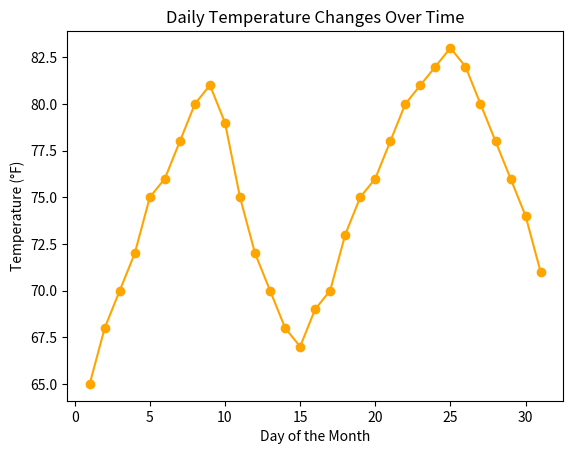

This chart was generated by the following Python code:
# Task 2: Line Plot to Visualize Daily Temperature Changes Over Time in a City

# Importing necessary libraries
import matplotlib.pyplot as plt

# Input data: Days and corresponding temperatures
# 1 to 31 days of the month
days = list(range(1, 32))  
temperature = [65, 68, 70, 72, 75, 76, 78, 80, 81, 79, 75, 72, 70, 68, 67, 69, 70, 73, 75, 76, 78, 80, 81, 82, 83, 82, 80, 78, 76, 74, 71]

# Create the line plot
plt.plot(days, temperature, marker='o', color='orange')

# Add labels and title
#Adding x-axis label
plt.xlabel('Day of the Month')

#Adding y-axis label
plt.ylabel('Temperature (°F)')

#Adding Title of Line Plot 
plt.title('Daily Temperature Changes Over Time')

# Show the plot
plt.show()
